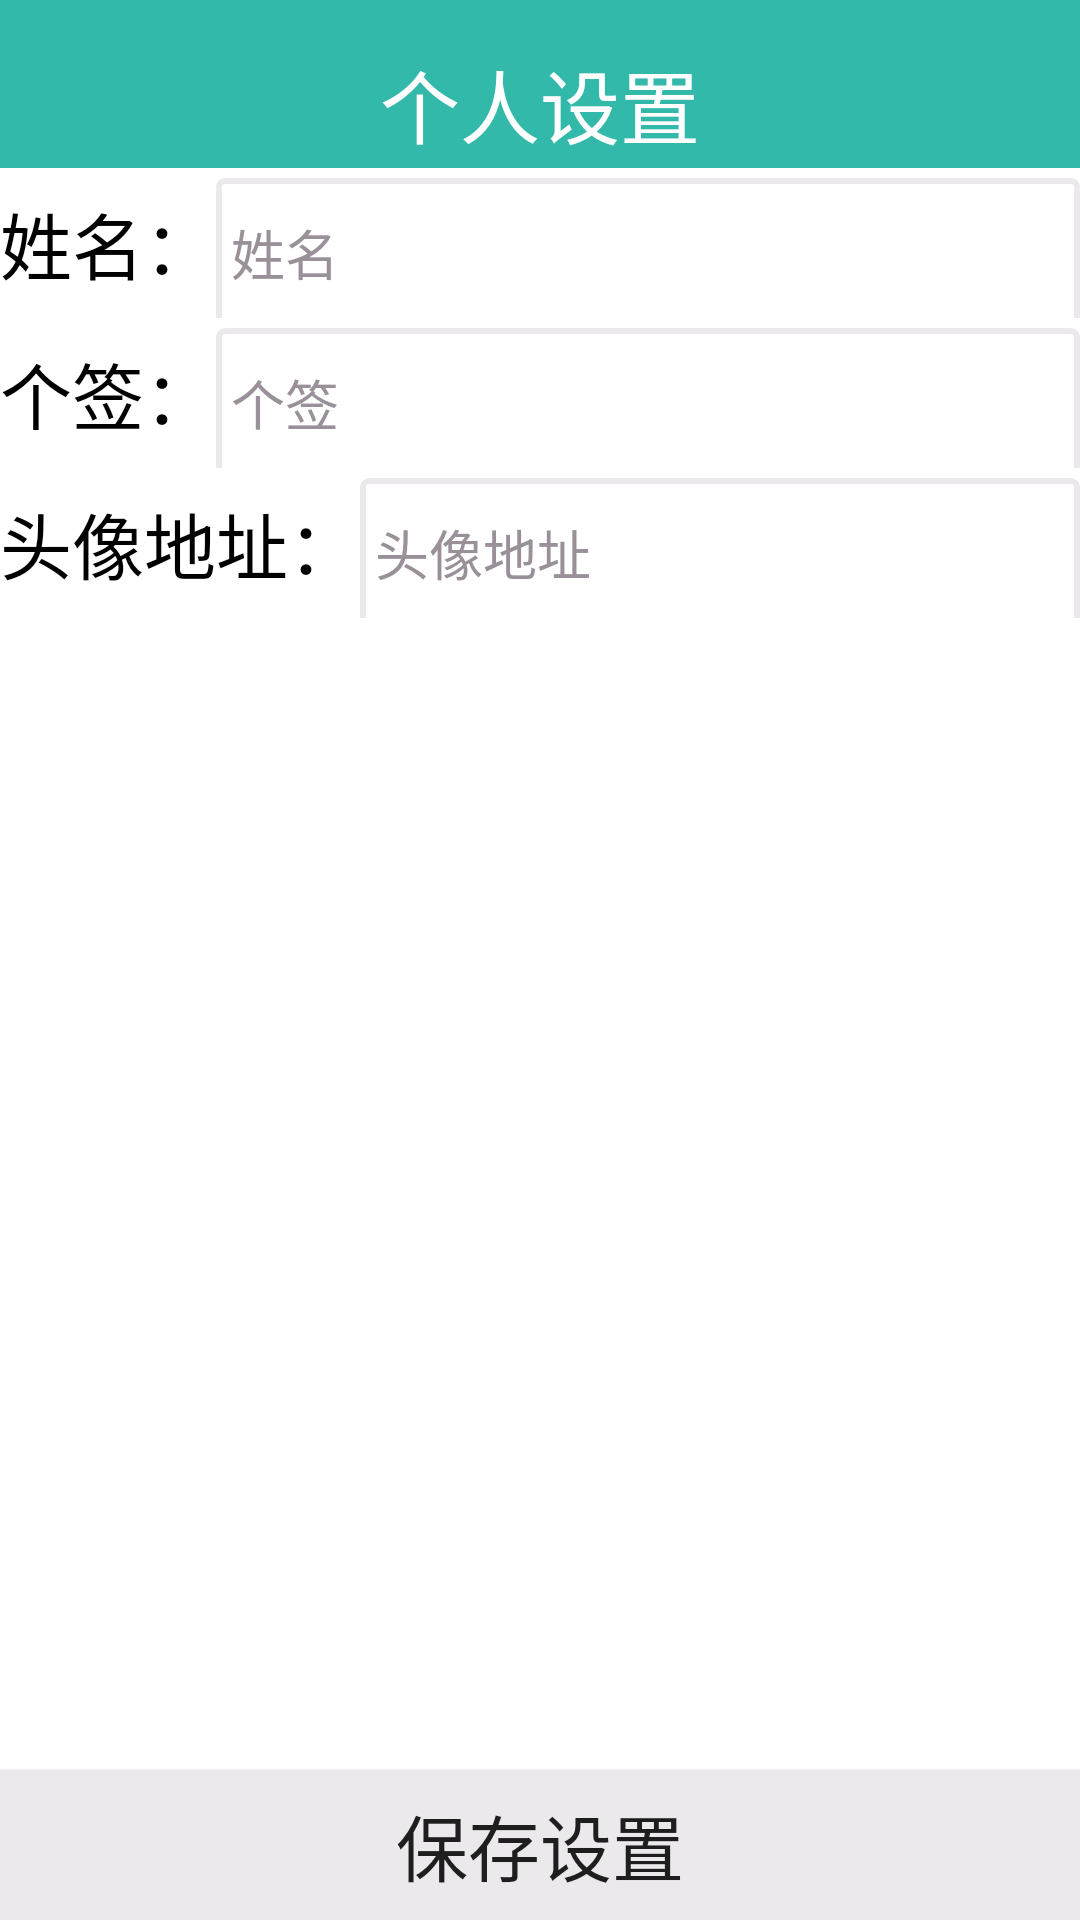

Android layout source for this screen:
<!-- AndroidManifest.xml: application theme AppTheme -->
<!-- res/layout/activity_myself_settings.xml -->
<?xml version="1.0" encoding="utf-8"?>
<RelativeLayout xmlns:android="http://schemas.android.com/apk/res/android"
    xmlns:tools="http://schemas.android.com/tools"
    android:layout_width="match_parent"
    android:layout_height="match_parent"
    android:background="@color/white"
    tools:context="com.example.qjm3662.newproject.myself.Myself_settings"
    android:orientation="vertical">


    <RelativeLayout
        android:id="@+id/bar"
        xmlns:android="http://schemas.android.com/apk/res/android"
        android:orientation="horizontal"
        android:background="@color/green"
        android:layout_width="match_parent"
        android:layout_height="56dp">
        <TextView
            android:layout_centerHorizontal="true"
            android:id="@+id/bar_tv"
            android:textSize="26.5sp"
            android:paddingTop="15dp"
            android:text="个人设置"
            android:textColor="#ffffff"
            android:layout_width="wrap_content"
            android:layout_height="wrap_content" />

    </RelativeLayout>

    <LinearLayout
        android:id="@+id/l1"
        android:layout_below="@id/bar"
        android:layout_width="match_parent"
        android:layout_height="50dp">
        <TextView
            android:textSize="24sp"
            android:textColor="@color/black"
            android:gravity="center"
            android:text="姓名："
            android:layout_width="wrap_content"
            android:layout_height="match_parent" />
        <EditText
            android:textColor="@color/black"
            android:id="@+id/et_userName"
            android:background="@drawable/rectangle_title"
            android:hint="@string/name"
            android:padding="5dp"
            android:textColorHint="@color/gray_deep"
            android:layout_width="match_parent"
            android:layout_height="50dp" />

    </LinearLayout>
    <LinearLayout
        android:id="@+id/l2"
        android:layout_below="@id/l1"
        android:layout_width="match_parent"
        android:layout_height="50dp">
        <TextView
            android:textSize="24sp"
            android:textColor="@color/black"
            android:gravity="center"
            android:text="个签："
            android:layout_width="wrap_content"
            android:layout_height="match_parent" />
        <EditText
            android:textColor="@color/black"
            android:id="@+id/et_personNote"
            android:background="@drawable/rectangle_title"
            android:hint="个签"
            android:padding="5dp"
            android:textColorHint="@color/gray_deep"
            android:layout_width="match_parent"
            android:layout_height="50dp" />

    </LinearLayout>
    <LinearLayout
        android:id="@+id/l3"
        android:layout_below="@id/l2"
        android:layout_width="match_parent"
        android:layout_height="50dp">
        <TextView
            android:textSize="24sp"
            android:textColor="@color/black"
            android:gravity="center"
            android:text="头像地址："
            android:layout_width="wrap_content"
            android:layout_height="match_parent" />
        <EditText
            android:textColor="@color/black"
            android:id="@+id/et_avatar"
            android:background="@drawable/rectangle_title"
            android:hint="头像地址"
            android:padding="5dp"
            android:textColorHint="@color/gray_deep"
            android:layout_width="match_parent"
            android:layout_height="50dp" />
    </LinearLayout>

    <Button
        android:id="@+id/btn_saveChange"
        android:text="保存设置"
        android:textSize="24sp"
        android:background="@color/gray_light"
        android:layout_alignParentBottom="true"
        android:layout_width="match_parent"
        android:layout_height="50dp" />
</RelativeLayout>
<!-- resources referenced by this layout -->
<resources>
  <color name="black">#000000</color>
  <color name="gray_deep">#9a909a</color>
  <color name="gray_light">#ece9ec</color>
  <color name="green">#32b9aa</color>
  <color name="white">#ffffff</color>
  <!-- drawable rectangle_title (drawable) -->
  <?xml version="1.0" encoding="utf-8"?>
  <shape xmlns:android="http://schemas.android.com/apk/res/android" >
      <solid 
          android:color="?attr/signInput"/>
      <corners 
          android:radius="2dp"/>
      
      <stroke
          android:width="2dp"
          android:color="@color/gray_light"
          android:dashGap="0.5dp"
          />
  </shape>
  <string name="name">姓名</string>
  <style name="AppTheme" parent="Theme.AppCompat.Light.NoActionBar">
          
          <item name="colorPrimary">@color/colorPrimary</item>
          <item name="colorPrimaryDark">@color/colorPrimaryDark</item>
          <item name="colorAccent">@color/colorAccent</item>
  
      </style>
  <color name="colorPrimary">#3F51B5</color>
  <color name="colorPrimaryDark">#303F9F</color>
  <color name="colorAccent">#FF4081</color>
</resources>
